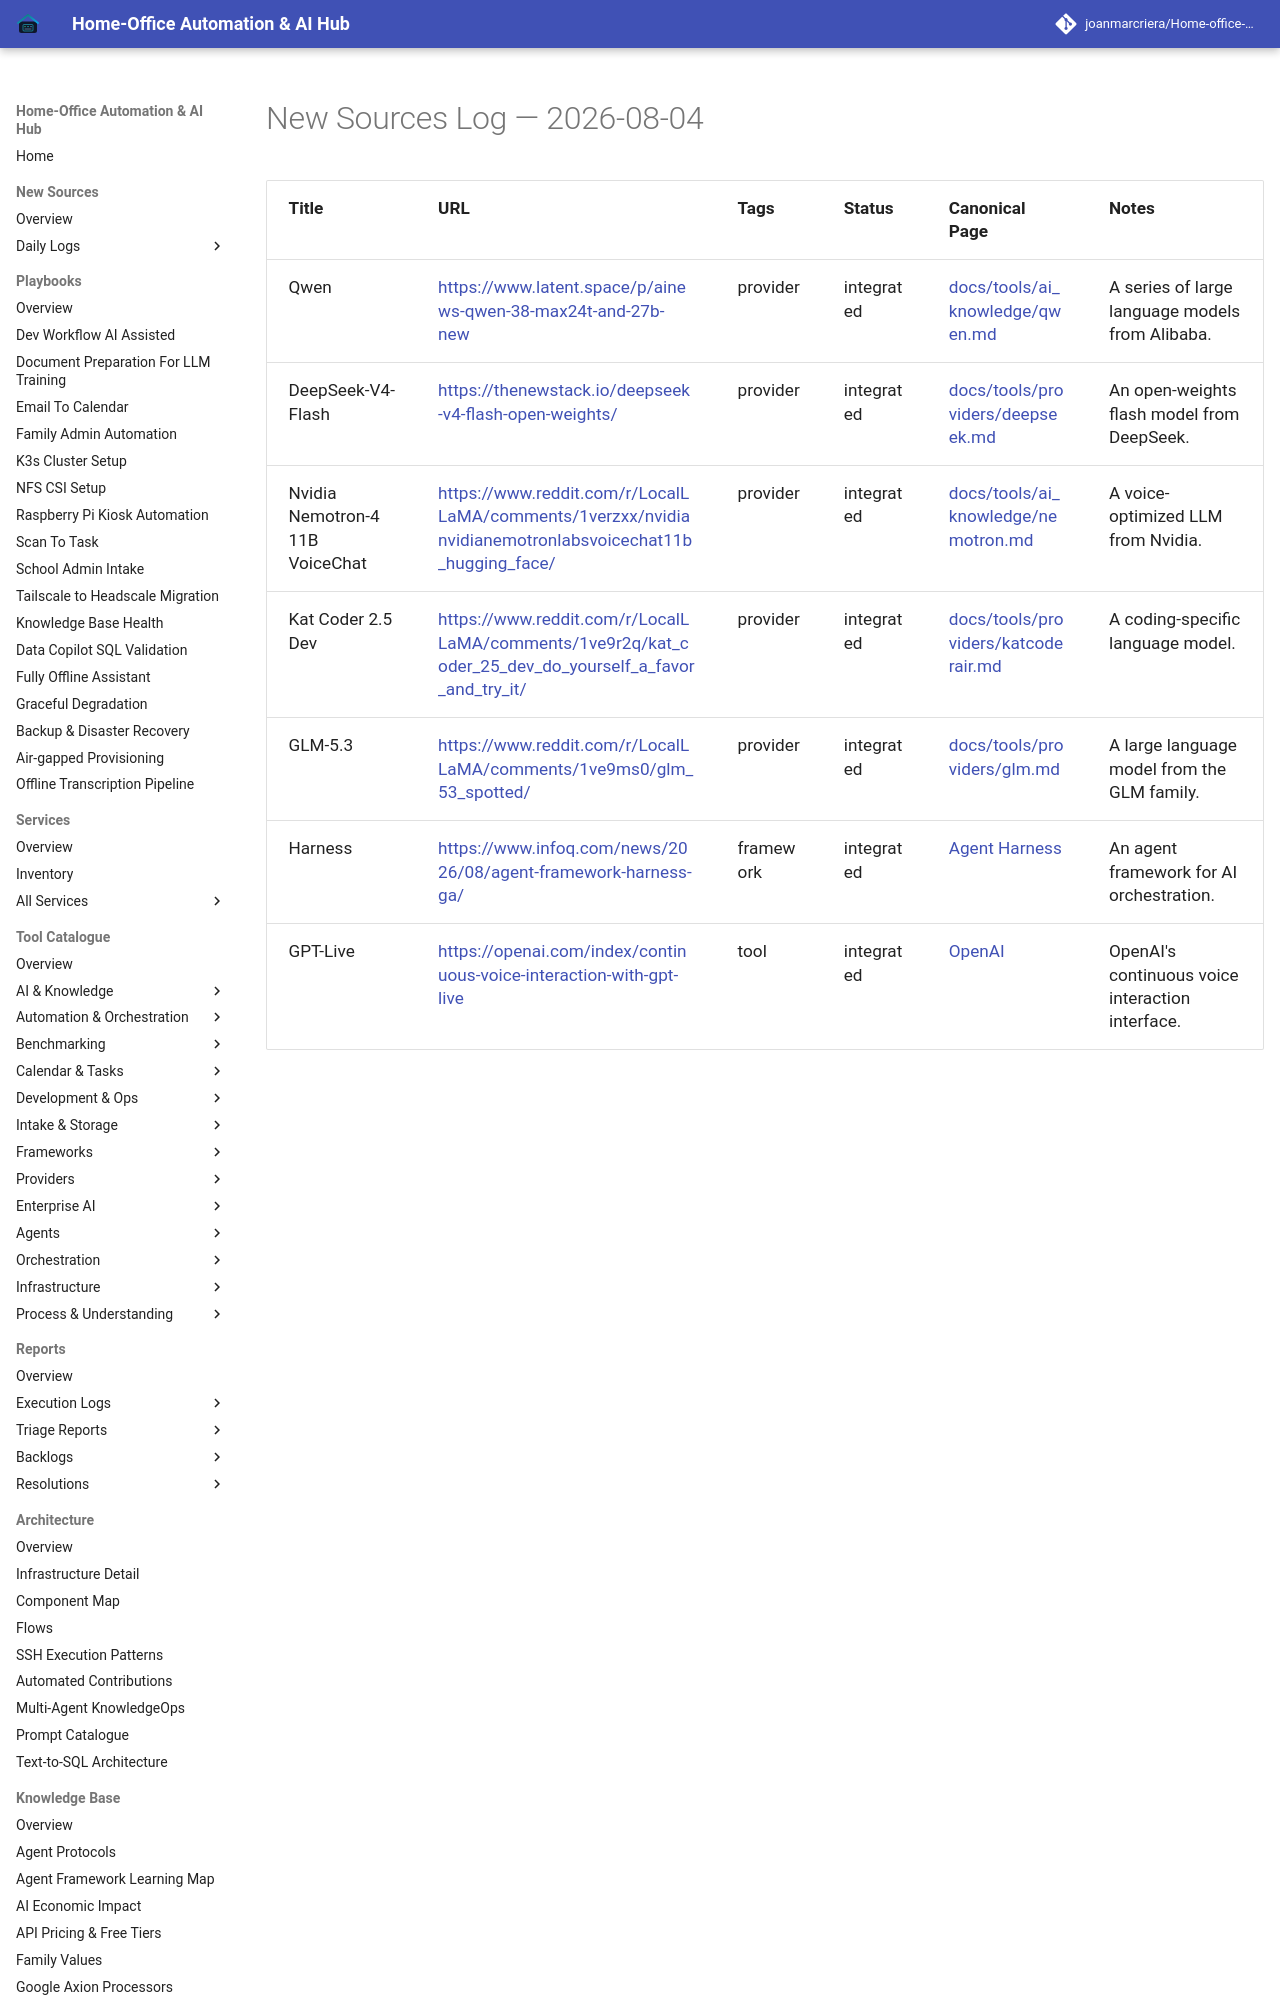

repository: joanmarcriera/Home-office-automations · page: new-sources/2026-08-04/index.html · generator: mkdocs

# New Sources Log — 2026-08-04

| Title | URL | Tags | Status | Canonical Page | Notes |
| :--- | :--- | :--- | :--- | :--- | :--- |
| Qwen | [https://www.latent.space/p/ainews-qwen-38-max24t-and-27b-new](https://www.latent.space/p/ainews-qwen-38-max24t-and-27b-new) | provider | integrated | [docs/tools/ai_knowledge/qwen.md](../tools/ai_knowledge/qwen.md) | A series of large language models from Alibaba. |
| DeepSeek-V4-Flash | [https://thenewstack.io/deepseek-v4-flash-open-weights/](https://thenewstack.io/deepseek-v4-flash-open-weights/) | provider | integrated | [docs/tools/providers/deepseek.md](../tools/providers/deepseek.md) | An open-weights flash model from DeepSeek. |
| Nvidia Nemotron-4 11B VoiceChat | [https://www.reddit.com/r/LocalLLaMA/comments/1verzxx/nvidianvidianemotronlabsvoicechat11b_hugging_face/](https://www.reddit.com/r/LocalLLaMA/comments/1verzxx/nvidianvidianemotronlabsvoicechat11b_hugging_face/) | provider | integrated | [docs/tools/ai_knowledge/nemotron.md](../tools/ai_knowledge/nemotron.md) | A voice-optimized LLM from Nvidia. |
| Kat Coder 2.5 Dev | [https://www.reddit.com/r/LocalLLaMA/comments/1ve9r2q/kat_coder_25_dev_do_yourself_a_favor_and_try_it/](https://www.reddit.com/r/LocalLLaMA/comments/1ve9r2q/kat_coder_25_dev_do_yourself_a_favor_and_try_it/) | provider | integrated | [docs/too
